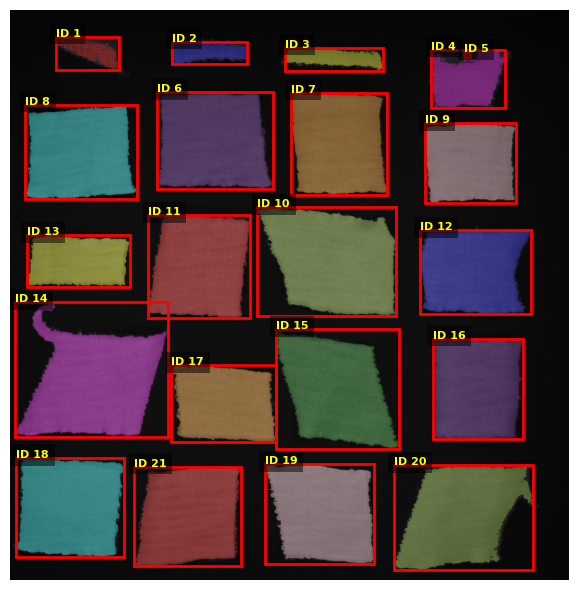

Source data for this figure (header and first rows):
label, area, perimeter, solidity, corners, area_size, size_normalized, corners_normalized, width, height, perfect_area, width_to_height_ratio, area_normalized, category
1, 138.4, 24.39, 0.8016, 88, 40, 5.13, 0.55, 3.22, 1.7, 1600, 1.891, 0.08653, NO_CATEGORY
2, 176.6, 13.25, 0.8092, 46, 40, 6.544, 0.2875, 3.83, 1.16, 1600, 3.29, 0.1104, NO_CATEGORY
3, 211.5, 14.97, 0.7976, 41, 40, 7.839, 0.2562, 4.99, 1.16, 1600, 4.29, 0.1322, NO_CATEGORY
4, 474.2, 22.24, 0.8371, 88, 40, 17.57, 0.55, 3.76, 2.97, 1600, 1.267, 0.2964, NO_CATEGORY
5, 2.29, 0.95, 0.6974, 1, 40, 0.085, 0.00625, 0.32, 0.25, 1600, 1.267, 0.001431, NO_CATEGORY
6, 1461, 23.44, 0.9388, 71, 40, 54.12, 0.4437, 5.89, 4.91, 1600, 1.199, 0.9129, NO_CATEGORY
7, 1319, 21.43, 0.935, 54, 40, 48.88, 0.3375, 4.92, 5.21, 1600, 0.945, 0.8244, NO_CATEGORY
8, 1337, 23.24, 0.9221, 79, 40, 49.53, 0.4938, 5.68, 4.81, 1600, 1.182, 0.8355, NO_CATEGORY
9, 987, 18.83, 0.9359, 62, 40, 36.58, 0.3875, 4.64, 4.06, 1600, 1.141, 0.6169, NO_CATEGORY
10, 1755, 25.84, 0.9416, 99, 40, 65.02, 0.6188, 7.05, 5.55, 1600, 1.271, 1.097, NO_CATEGORY
11, 1357, 22.49, 0.9533, 76, 40, 50.3, 0.475, 5.19, 5.25, 1600, 0.9904, 0.8483, NO_CATEGORY
12, 1199, 21.32, 0.896, 56, 40, 44.44, 0.35, 5.65, 4.27, 1600, 1.324, 0.7495, NO_CATEGORY
13, 690, 16.73, 0.9279, 58, 40, 25.57, 0.3625, 5.25, 2.61, 1600, 2.006, 0.4312, NO_CATEGORY
14, 1815, 33.82, 0.7401, 141, 40, 67.26, 0.8812, 7.79, 6.85, 1600, 1.138, 1.134, NO_CATEGORY
15, 1484, 25.21, 0.927, 107, 40, 55.01, 0.6687, 6.29, 6.09, 1600, 1.033, 0.9278, NO_CATEGORY
16, 1259, 20.77, 0.9409, 46, 40, 46.64, 0.2875, 4.59, 5.13, 1600, 0.8947, 0.7867, NO_CATEGORY
17, 1043, 19.97, 0.9386, 69, 40, 38.63, 0.4313, 5.33, 3.91, 1600, 1.362, 0.6516, NO_CATEGORY
18, 1409, 22.92, 0.9474, 77, 40, 52.22, 0.4813, 5.48, 5.04, 1600, 1.087, 0.8807, NO_CATEGORY
19, 1356, 24.2, 0.9333, 84, 40, 50.24, 0.525, 5.57, 5.08, 1600, 1.096, 0.8474, NO_CATEGORY
20, 1502, 30.85, 0.8713, 122, 40, 55.67, 0.7625, 7.12, 5.33, 1600, 1.335, 0.9389, NO_CATEGORY
21, 1343, 25.05, 0.9389, 87, 40, 49.78, 0.5437, 5.43, 5.08, 1600, 1.07, 0.8396, NO_CATEGORY
